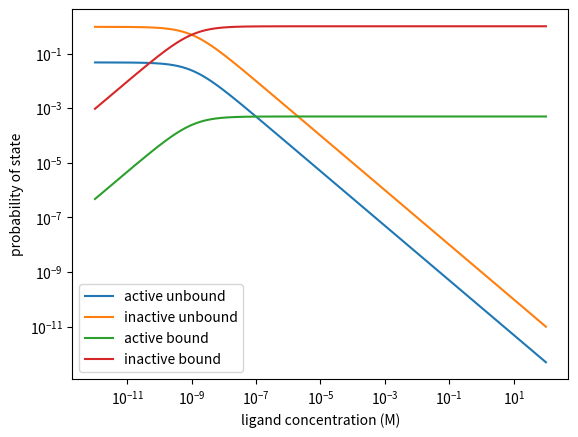
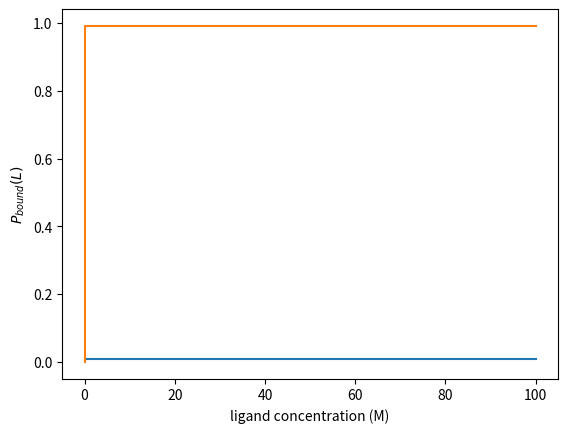

The matplotlib source for these figures, in order:
# Import the necessary modules
import numpy as np
import matplotlib.pyplot as plt
import seaborn as sns


# Define the parameters
L = np.logspace(-12, 2, 1000)  # Range of ligand concentration.
k_da = 100E-9  # Binding constant for ligand to the active conformation in M
k_di = 1E-9   # Binding constant for ligand to the inactive conformation in M
ep_a = 3  # Energy of the active receptor in kT
ep_i = 0  # Energy of the inactive receptor in kT

# To save some typing, let's write out the partition function.
Z = np.exp(-ep_a) * (1 + L / k_da) + np.exp(-ep_i) * (1 + L / k_di)

# Now we can write the probabilites of each state.
p_a = np.exp(-ep_a) / Z  # Probability of the active unbound state
p_i = np.exp(-ep_i) / Z  # Probability of the inactive unbound state
p_ab = np.exp(-ep_a) * (L / k_da) / Z  # active bound state
p_ib = np.exp(-ep_i) * (L / k_di) / Z  # active bound state


# Now let's plot the probabilities.
plt.figure()
plt.plot(L, p_a, label='active unbound')
plt.plot(L, p_i, label='inactive unbound')
plt.plot(L, p_ab, label='active bound')
plt.plot(L, p_ib, label='inactive bound')
plt.xscale('log')
plt.yscale('log')
plt.xlabel('ligand concentration (M)')
plt.ylabel('probability of state')
plt.legend()
plt.show()

# We can also plot the probability of a ligand being bound.
p_La = (L / k_da) / (1 + (L / k_da) + (L / k_di))
p_Li = (L / k_di) / (1 + (L / k_da) + (L / k_di))
plt.figure()
plt.plot(L, p_La, label='active bound')
plt.plot(L, p_Li, label='inactive bound')
plt.xlabel('ligand concentration (M)')
plt.ylabel('$P_{bound} (L)$')
plt.show()
